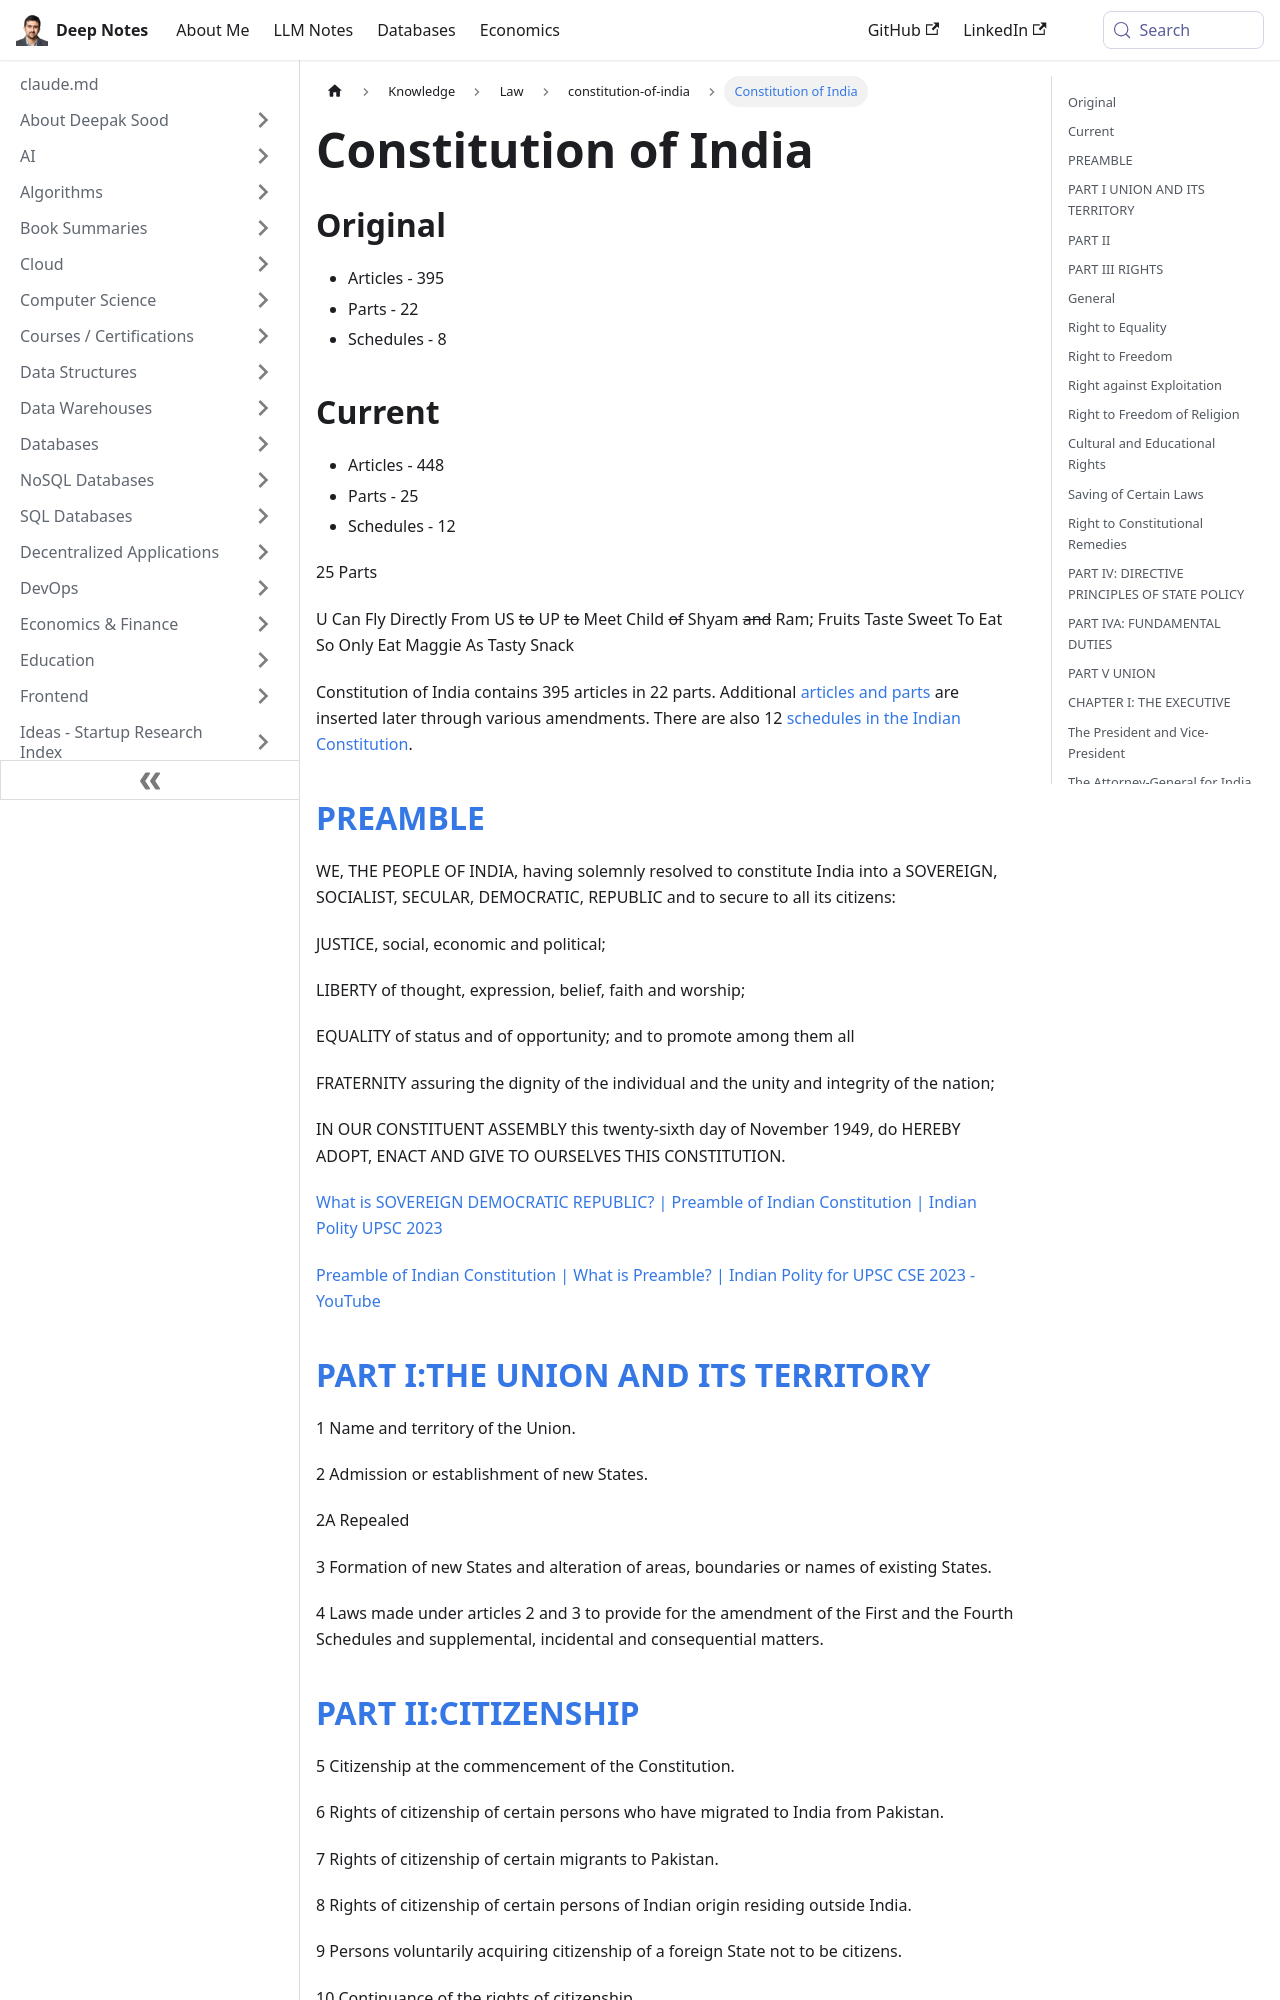

repository: deepaksood619/deepaksood619.github.io · page: knowledge/law/constitution-of-india/constitution/index.html · generator: docusaurus

---
slug: /knowledge/law/constitution-of-india/constitution
title: Constitution of India
description: Explore the Constitution of India, featuring 448 articles, 25 parts, and 12 schedules that shape the nation’s legal framework and democratic values.
created: 2023-03-05
updated: 2023-12-23
---
## Original

- Articles - 395
- Parts - 22
- Schedules - 8

## Current

- Articles - 448
- Parts - 25
- Schedules - 12

25 Parts

U Can Fly Directly From US ~~to~~ UP ~~to~~ Meet Child ~~of~~ Shyam ~~and~~ Ram; Fruits Taste Sweet To Eat So Only Eat Maggie As Tasty Snack

Constitution of India contains 395 articles in 22 parts. Additional [articles and parts](https://www.clearias.com/indian-constitution-parts-articles/) are inserted later through various amendments. There are also 12 [schedules in the Indian Constitution](https://www.clearias.com/schedules-indian-constitution/).

## [PREAMBLE](https://www.clearias.com/preamble-of-indian-constitution/)

WE, THE PEOPLE OF INDIA, having solemnly resolved to constitute India into a SOVEREIGN, SOCIALIST, SECULAR, DEMOCRATIC, REPUBLIC and to secure to all its citizens:

JUSTICE, social, economic and political;

LIBERTY of thought, expression, belief, faith and worship;

EQUALITY of status and of opportunity; and to promote among them all

FRATERNITY assuring the dignity of the individual and the unity and integrity of the nation;

IN OUR CONSTITUENT ASSEMBLY this twenty-sixth day of November 1949, do HEREBY ADOPT, ENACT AND GIVE TO OURSELVES THIS CONSTITUTION.

[What is SOVEREIGN DEMOCRATIC REPUBLIC? | Preamble of Indian Constitution | Indian Polity UPSC 2023](https://www.youtube.com/watch?v=_BH3yv8sFsg)

[Preamble of Indian Constitution | What is Preamble? | Indian Polity for UPSC CSE 2023 - YouTube](https://www.youtube.com/watch?v=8ePMJe_4XFg)
